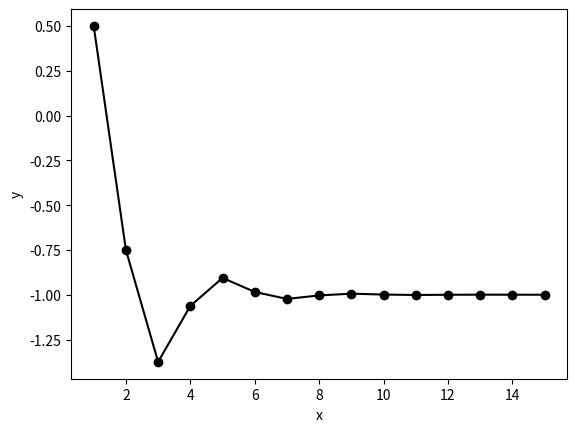

Generate this figure with matplotlib:
from numpy import array, linspace, zeros, sign, cos
import matplotlib.pyplot as plt


def f(x):
    return -x ** 2 - 6.0 * x - 5.0

a = -2.0
b = 3.0

#x = array([1, 2, 3, 4, 5, 6, 7])
x = array([1, 2, 3, 4, 5, 6, 7, 8, 9, 10, 11, 12, 13, 14, 15])
n = len(x)
c = zeros(n)

for i in range(n):
    c[i] = (a + b) / 2.0
    if sign(f(c[i])) == sign(f(a)):
        a = c[i]
    else:
        b = c[i]
# printing output
print("%5s %8s" % ('k', 'c'))
for k in range(n):
    print("%5d %9.4f" % (k + 1, c[k]))

plt.plot(x, c, 'ko-')
plt.xlabel('x')
plt.ylabel('y')
plt.show() 